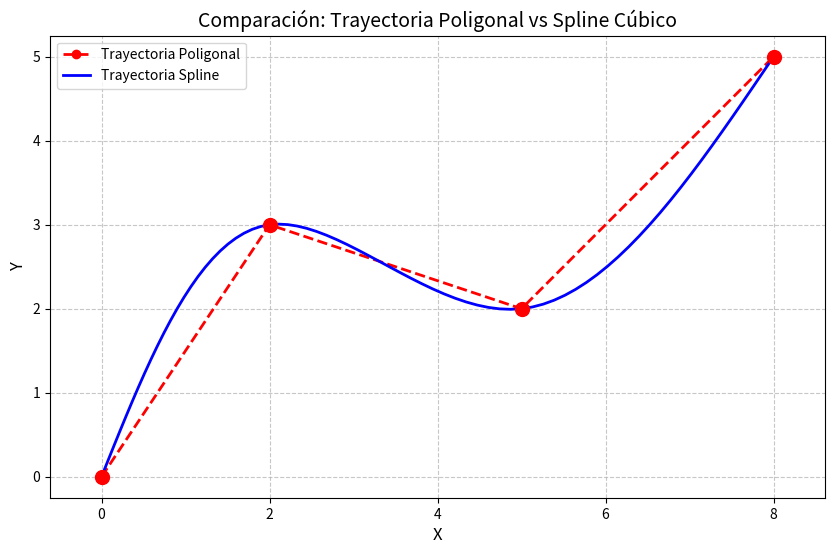

Reproduce this figure in Python.
import numpy as np
import matplotlib.pyplot as plt

# =============================================
# 1. Definir puntos de control (waypoints)
# =============================================
points = np.array([
    [0, 0],    # P0
    [2, 3],    # P1
    [5, 2],    # P2
    [8, 5]     # P3
])

# =============================================
# 2. Calcular splines cúbicos manualmente
# =============================================
def compute_spline_coefficients(points_1d):
    n = len(points_1d)
    h = np.diff(np.arange(n))  # Asumimos t uniforme: h=1
    al = np.zeros(n)
    for i in range(1, n-1):
        al[i] = 3*(points_1d[i+1] - points_1d[i]) - 3*(points_1d[i] - points_1d[i-1])
    l = np.ones(n)
    mu = np.zeros(n)
    z = np.zeros(n)
    for i in range(1, n-1):
        l[i] = 4 - mu[i-1]
        mu[i] = 1 / l[i]
        z[i] = (al[i] - z[i-1]) / l[i]
    c = np.zeros(n)
    b = np.zeros(n-1)
    d = np.zeros(n-1)
    for j in range(n-2, -1, -1):
        c[j] = z[j] - mu[j]*c[j+1]
        b[j] = (points_1d[j+1] - points_1d[j]) - (c[j+1] + 2*c[j])/3
        d[j] = (c[j+1] - c[j]) / 3
    coeffs = []
    for i in range(n-1):
        coeffs.append([points_1d[i], b[i], c[i], d[i]])
    return coeffs

# Usar la función para X e Y
coeffs_x = compute_spline_coefficients(points[:, 0])
coeffs_y = compute_spline_coefficients(points[:, 1])

# =============================================
# 3. Generar trayectorias
# =============================================
def evaluate_spline(coeffs, t_segment, t):
    """Evalúa el spline en el tiempo t para un segmento dado."""
    a0, a1, a2, a3 = coeffs
    return a0 + a1*t + a2*t**2 + a3*t**3

# Tiempo por segmento (0 a 1 para cada segmento)
t_fine = []
for segment in range(len(points)-1):
    t_fine.extend(np.linspace(segment, segment+1, 25))
t_fine = np.array(t_fine)

x_spline, y_spline = [], []
for t in t_fine:
    segment = int(t)
    t_local = t - segment
    if segment >= len(coeffs_x):
        segment = len(coeffs_x)-1
        t_local = 1.0
    
    # Evalúa el polinomio cúbico
    x = coeffs_x[segment][0] + coeffs_x[segment][1]*t_local + coeffs_x[segment][2]*t_local**2 + coeffs_x[segment][3]*t_local**3
    y = coeffs_y[segment][0] + coeffs_y[segment][1]*t_local + coeffs_y[segment][2]*t_local**2 + coeffs_y[segment][3]*t_local**3
    x_spline.append(x)
    y_spline.append(y)

# Trayectoria recta (conexión directa entre puntos)
x_poly = points[:, 0]
y_poly = points[:, 1]

# =============================================
# 4. Graficar resultados
# =============================================
plt.figure(figsize=(10, 6))
plt.plot(x_poly, y_poly, 'ro--', label='Trayectoria Poligonal', linewidth=2)
plt.plot(x_spline, y_spline, 'b-', label='Trayectoria Spline', linewidth=2)
plt.scatter(x_poly, y_poly, c='red', s=100, zorder=3)

# Ajustes del gráfico
plt.title('Comparación: Trayectoria Poligonal vs Spline Cúbico', fontsize=14)
plt.xlabel('X', fontsize=12)
plt.ylabel('Y', fontsize=12)
plt.grid(True, linestyle='--', alpha=0.7)
plt.legend()
plt.axis('equal')
plt.show()